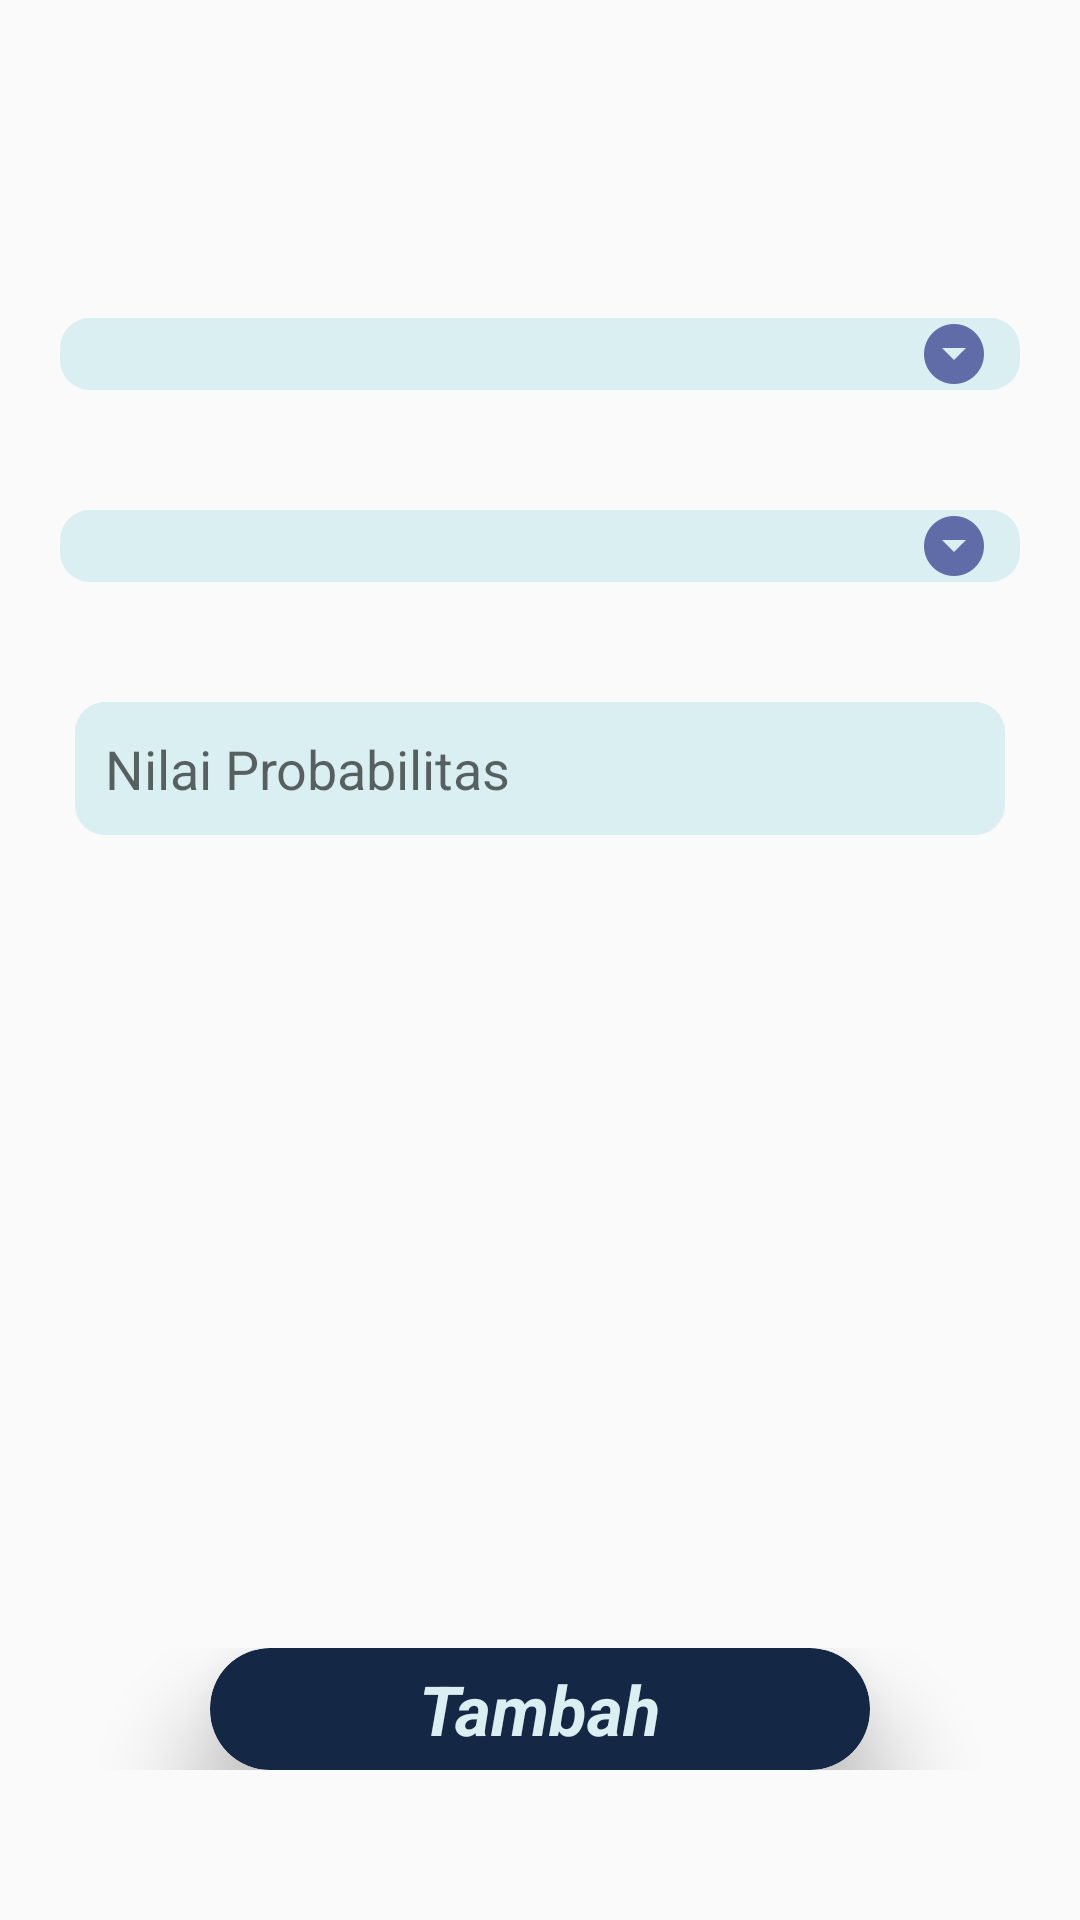

Layout XML and referenced resources for this Android screen:
<!-- AndroidManifest.xml: application theme AppTheme -->
<!-- res/layout/activity_tambah_edit_pengetahuan.xml -->
<?xml version="1.0" encoding="utf-8"?>
<RelativeLayout xmlns:android="http://schemas.android.com/apk/res/android"
    xmlns:tools="http://schemas.android.com/tools"
    android:layout_width="match_parent"
    android:layout_height="match_parent"
    xmlns:app="http://schemas.android.com/apk/res-auto"
    android:background="@drawable/ic_bg_profile"
    tools:context=".admin.TambahEditPengetahuanActivity">

    <include
        android:id="@+id/toolbar"
        layout="@layout/bar_layout"/>

    <LinearLayout
        android:id="@+id/linear1"
        android:layout_width="match_parent"
        android:layout_height="wrap_content"
        android:orientation="vertical"
        android:layout_below="@+id/toolbar"
        android:layout_marginTop="30dp"
        android:weightSum="2">
        <RelativeLayout
            android:layout_width="match_parent"
            android:layout_height="match_parent">
                <Spinner
                    android:id="@+id/spinnerNamaPenyakit"
                    android:layout_width="match_parent"
                    android:layout_height="wrap_content"
                    android:background="@drawable/style_spinner"
                    android:layout_margin="20dp"
                    android:layout_gravity="center"/>

        </RelativeLayout>
        <RelativeLayout
            android:layout_width="match_parent"
            android:layout_height="match_parent">
            <Spinner
                android:id="@+id/spinnerNamaGejala"
                android:layout_width="match_parent"
                android:layout_height="wrap_content"
                android:background="@drawable/style_spinner"
                android:layout_margin="20dp"
                android:layout_gravity="center"/>

        </RelativeLayout>
        <RelativeLayout
            android:layout_width="match_parent"
            android:layout_height="match_parent">
            <com.google.android.material.textfield.TextInputLayout
                android:id="@+id/cardView_Probabilitas"
                android:layout_width="match_parent"
                android:layout_height="wrap_content"
                android:padding="10dp"
                android:layout_marginStart="25dp"
                android:layout_marginEnd="25dp"
                android:layout_marginTop="20dp"
                app:hintEnabled="false"
                android:background="@drawable/white_boarder">
                <EditText
                    android:id="@+id/txt_ProbabilitasMB"
                    android:layout_width="match_parent"
                    android:layout_height="match_parent"
                    android:hint="Nilai Probabilitas"
                    android:inputType="numberDecimal"
                    android:lines="1"
                    android:textColor="@color/colorPrimary"
                    android:background="@null"/>
            </com.google.android.material.textfield.TextInputLayout>

        </RelativeLayout>
    </LinearLayout>

    <LinearLayout
        android:id="@+id/linear2"
        android:layout_width="match_parent"
        android:layout_height="wrap_content"
        android:orientation="vertical"
        android:gravity="center"
        android:layout_alignParentBottom="true"
        android:layout_marginBottom="50dp"
        android:weightSum="2">
        <com.google.android.material.card.MaterialCardView
            android:id="@+id/cardView_TambahPengetahuan"
            android:layout_width="match_parent"
            android:layout_height="wrap_content"
            app:cardBackgroundColor="@color/colorPrimary"
            android:layout_gravity="center"
            android:layout_marginLeft="70dp"
            android:layout_marginRight="70dp"
            android:theme="@style/Theme.MaterialComponents.Light"
            app:layout_constraintEnd_toEndOf="parent"
            app:layout_constraintStart_toStartOf="parent"
            app:layout_constraintBottom_toBottomOf="parent"
            app:cardCornerRadius="20dp"
            app:cardElevation="20dp">
            <RelativeLayout
                android:layout_width="match_parent"
                android:layout_height="wrap_content">
                <TextView
                    android:layout_width="wrap_content"
                    android:layout_height="wrap_content"
                    android:text="Tambah"
                    android:textStyle="bold|italic"
                    android:textSize="23sp"
                    android:layout_marginStart="10dp"
                    android:layout_marginBottom="10dp"
                    android:layout_centerInParent="true"
                    android:layout_marginEnd="10dp"
                    android:textColor="@color/colorBGText2"
                    android:layout_gravity="center"
                    />
            </RelativeLayout>
        </com.google.android.material.card.MaterialCardView>
    </LinearLayout>
    <LinearLayout
        android:id="@+id/linear3"
        android:layout_width="match_parent"
        android:layout_height="wrap_content"
        android:orientation="vertical"
        android:gravity="center"
        android:layout_alignParentBottom="true"
        android:layout_marginBottom="50dp"
        android:weightSum="2">
        <com.google.android.material.card.MaterialCardView
            android:id="@+id/cardView_EditPengetahuan"
            android:layout_width="match_parent"
            android:layout_height="wrap_content"
            app:cardBackgroundColor="@color/colorPrimary"
            android:layout_gravity="center"
            android:layout_marginLeft="70dp"
            android:layout_marginRight="70dp"
            android:theme="@style/Theme.MaterialComponents.Light"
            app:layout_constraintEnd_toEndOf="parent"
            app:layout_constraintStart_toStartOf="parent"
            app:layout_constraintBottom_toBottomOf="parent"
            app:cardCornerRadius="20dp"
            android:visibility="gone"
            app:cardElevation="20dp">
            <RelativeLayout
                android:layout_width="match_parent"
                android:layout_height="wrap_content">
                <TextView
                    android:layout_width="wrap_content"
                    android:layout_height="wrap_content"
                    android:text="Edit"
                    android:textStyle="bold|italic"
                    android:textSize="23sp"
                    android:layout_marginStart="10dp"
                    android:layout_marginBottom="10dp"
                    android:layout_centerInParent="true"
                    android:layout_marginEnd="10dp"
                    android:textColor="@color/colorBGText2"
                    android:layout_gravity="center"
                    />
            </RelativeLayout>
        </com.google.android.material.card.MaterialCardView>
    </LinearLayout>
</RelativeLayout>
<!-- res/layout/bar_layout.xml (included above) -->
<?xml version="1.0" encoding="utf-8"?>
<androidx.appcompat.widget.Toolbar xmlns:android="http://schemas.android.com/apk/res/android"
    xmlns:app="http://schemas.android.com/apk/res-auto"
    android:id="@+id/toolbar"
    android:layout_width="match_parent"
    android:layout_height="wrap_content"
    android:minHeight="?attr/actionBarSize"
    app:titleTextColor="@color/colorWhite"
    android:background="@null"
    app:theme="@style/ToolbarTheme"
    >


</androidx.appcompat.widget.Toolbar>
<!-- resources referenced by this layout -->
<resources>
  <color name="colorBGText2">#DAEFF1</color>
  <color name="colorPrimary">#142745</color>
  <color name="colorWhite">#fff</color>
  <!-- drawable style_spinner (drawable-hdpi) -->
  <?xml version="1.0" encoding="utf-8"?>
  <selector xmlns:android="http://schemas.android.com/apk/res/android">
      <item>
          <layer-list>
              <item>
                  <shape android:shape="rectangle">
                      <solid android:color="@color/colorBGText2"/>
                      <corners android:radius="10dp"/>
                      <padding android:right="10dp"/>
                  </shape>
              </item>
              <item>
                  <bitmap android:gravity="center|end" android:src="@drawable/ic_down"/>
              </item>
          </layer-list>
      </item>
  </selector>
  <!-- drawable white_boarder (drawable) -->
  <?xml version="1.0" encoding="utf-8"?>
  <shape xmlns:android="http://schemas.android.com/apk/res/android">
      android:shape="rectangle"
  
      <solid android:color="@color/colorBGText2"/>
  
      <corners android:radius="10dp"/>
  </shape>
  <style name="ToolbarTheme" parent="@style/ThemeOverlay.AppCompat">
          
          <item name="colorControlNormal">@color/toolbar_color_control_normal</item>
          <item name="android:homeAsUpIndicator">@drawable/ic_baseline_arrow_back_ios_24</item>
      </style>
  <style name="AppTheme" parent="Theme.AppCompat.Light.NoActionBar">
          
          <item name="colorPrimary">@color/colorPrimary</item>
          <item name="colorAccent">@color/colorAccent</item>
      </style>
  <!-- drawable ic_down: png bitmap (drawable-hdpi, 387 bytes) -->
  <color name="toolbar_color_control_normal">#EDE7E7</color>
  <!-- drawable ic_baseline_arrow_back_ios_24 (drawable) -->
  <vector android:autoMirrored="true" android:height="24dp"
      android:tint="@color/colorWhite" android:viewportHeight="24"
      android:viewportWidth="24" android:width="24dp" xmlns:android="http://schemas.android.com/apk/res/android">
      <path android:fillColor="@android:color/white" android:pathData="M11.67,3.87L9.9,2.1 0,12l9.9,9.9 1.77,-1.77L3.54,12z"/>
  </vector>
  <color name="colorAccent">#03DAC5</color>
</resources>
